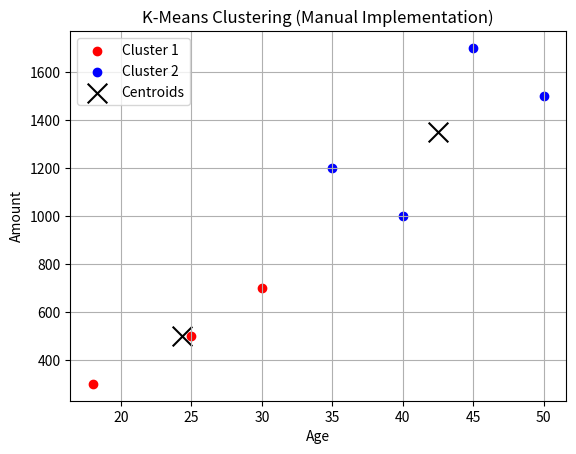

Write the Python code that produced this figure.
# -*- coding: utf-8 -*-
"""KMEansManualImplementationns.ipynb

Automatically generated by Colab.

Original file is located at
    https://colab.research.google.com/<link-removed>
"""

# ================================
# 📘 K-Means Clustering (Manual)
# ================================

import numpy as np
import matplotlib.pyplot as plt

# -----------------------------
# Step 1: Define Data
# -----------------------------
data = {
    "C1": {"age": 25, "amount": 500},
    "C2": {"age": 40, "amount": 1000},
    "C3": {"age": 30, "amount": 700},
    "C4": {"age": 18, "amount": 300},
    "C5": {"age": 50, "amount": 1500},
    "C6": {"age": 35, "amount": 1200},
    "C7": {"age": 45, "amount": 1700}
}

# Convert dictionary to numpy array
points = np.array([[v["age"], v["amount"]] for v in data.values()])
labels = list(data.keys())

# -----------------------------
# Step 2: Initialize Centroids
# -----------------------------
# Choose C1 and C2 as initial centroids
centroids = np.array([
    [data["C1"]["age"], data["C1"]["amount"]],
    [data["C2"]["age"], data["C2"]["amount"]]
])

print("Initial Centroids:\n", centroids)

# -----------------------------
# Step 3: K-Means Algorithm
# -----------------------------
def euclidean(a, b):
    return np.sqrt(np.sum((a - b) ** 2))

for iteration in range(5):  # repeat a few times
    clusters = {0: [], 1: []}

    # Assign points to nearest centroid
    for i, point in enumerate(points):
        distances = [euclidean(point, c) for c in centroids]
        cluster_index = np.argmin(distances)
        clusters[cluster_index].append(point)
        print(f"{labels[i]} → Cluster {cluster_index+1} | Distances = {distances}")

    # Compute new centroids
    new_centroids = []
    for i in range(2):
        if clusters[i]:  # avoid empty cluster
            new_centroid = np.mean(clusters[i], axis=0)
            new_centroids.append(new_centroid)
        else:
            new_centroids.append(centroids[i])
    new_centroids = np.array(new_centroids)

    print(f"\nIteration {iteration+1} complete")
    print("New Centroids:\n", new_centroids, "\n")

    # Stop if centroids didn’t change
    if np.allclose(centroids, new_centroids):
        print("✅ Converged!")
        break
    centroids = new_centroids

# -----------------------------
# Step 4: Plot Final Clusters
# -----------------------------
colors = ['red', 'blue']
for i in range(2):
    cluster_points = np.array(clusters[i])
    plt.scatter(cluster_points[:, 0], cluster_points[:, 1], c=colors[i], label=f'Cluster {i+1}')

plt.scatter(centroids[:, 0], centroids[:, 1], c='black', marker='x', s=200, label='Centroids')
plt.title("K-Means Clustering (Manual Implementation)")
plt.xlabel("Age")
plt.ylabel("Amount")
plt.legend()
plt.grid(True)
plt.show()